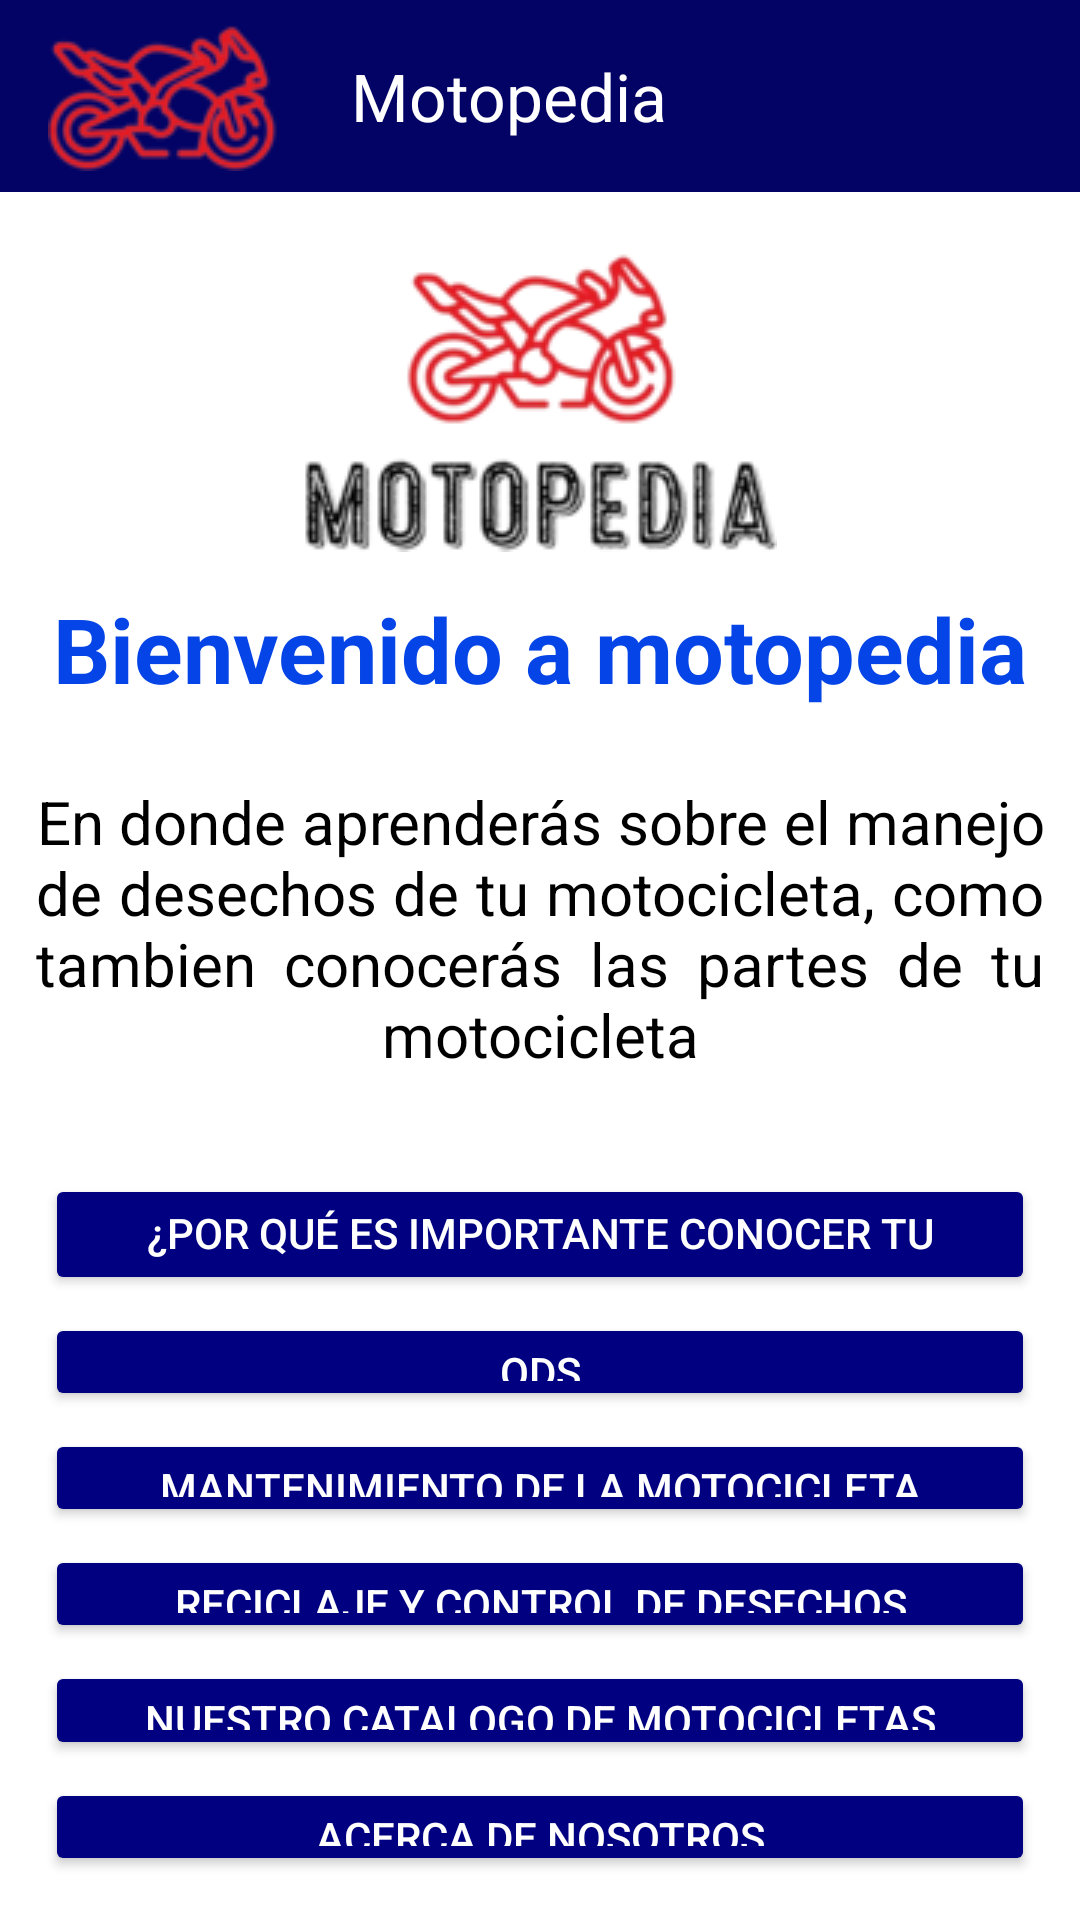

Layout XML and referenced resources for this Android screen:
<!-- AndroidManifest.xml: application theme Theme.Motopedia -->
<!-- res/layout/menu.xml -->
<?xml version="1.0" encoding="utf-8"?>
<androidx.constraintlayout.widget.ConstraintLayout xmlns:android="http://schemas.android.com/apk/res/android"
    xmlns:app="http://schemas.android.com/apk/res-auto"
    xmlns:tools="http://schemas.android.com/tools"
    android:layout_width="match_parent"
    android:layout_height="match_parent"
    android:background="#FFFFFF"
    tools:context=".MenuActivity">

    <LinearLayout
        android:id="@+id/linearLayout"
        android:layout_width="match_parent"
        android:layout_height="match_parent"
        android:orientation="vertical"
        app:layout_constraintEnd_toEndOf="parent"
        app:layout_constraintStart_toStartOf="parent"
        app:layout_constraintTop_toTopOf="parent">

        <androidx.appcompat.widget.Toolbar
            android:id="@+id/toolbar"
            android:layout_width="match_parent"
            android:layout_height="wrap_content"
            android:background="#030365"
            android:longClickable="false"
            android:minHeight="?attr/actionBarSize"
            android:theme="?attr/actionBarTheme"
            app:logo="@drawable/logo"
            app:title="Motopedia"
            app:titleMarginStart="40dp"
            app:titleTextColor="#FFFFFF" />

        <LinearLayout
            android:layout_width="match_parent"
            android:layout_height="match_parent"
            android:orientation="vertical"
            android:paddingTop="20dp">

            <ImageView
                android:id="@+id/imageView3"
                android:layout_width="match_parent"
                android:layout_height="wrap_content"
                app:srcCompat="@drawable/motopedias" />

            <TextView
                android:id="@+id/textView3"
                android:layout_width="match_parent"
                android:layout_height="wrap_content"
                android:layout_margin="2dp"
                android:autoText="false"
                android:gravity="center"
                android:padding="10dp"
                android:text="Bienvenido a motopedia"
                android:textColor="#0544E6"
                android:textSize="30sp"
                android:textStyle="bold" />

            <TextView
                android:id="@+id/textView4"
                android:layout_width="match_parent"
                android:layout_height="wrap_content"
                android:layout_margin="2dp"
                android:autoText="false"
                android:gravity="center"
                android:justificationMode="inter_word"
                android:padding="10dp"
                android:text="En donde aprenderás sobre el manejo de desechos de tu motocicleta, como tambien conocerás las partes de tu motocicleta"
                android:textColor="#000000"
                android:textSize="20sp" />

            <LinearLayout
                android:layout_width="match_parent"
                android:layout_height="wrap_content"
                android:orientation="vertical"
                android:padding="15dp">

                <Button
                    android:id="@+id/btnConocer"
                    android:layout_width="match_parent"
                    android:layout_height="wrap_content"
                    android:layout_marginTop="6dp"
                    android:layout_weight=".1"
                    android:text="¿Por qué es importante conocer tu motocicleta?"
                    android:textColor="#FFFFFF"
                    app:backgroundTint="#000080"
                    app:cornerRadius="10dp"
                    app:iconTintMode="add" />

                <Button
                    android:id="@+id/btnODS"
                    android:layout_width="match_parent"
                    android:layout_height="wrap_content"
                    android:layout_marginTop="6dp"
                    android:layout_weight=".1"
                    android:text="ODS"
                    android:textColor="#FFFFFF"
                    app:backgroundTint="#000080"
                    app:cornerRadius="10dp"
                    app:iconTintMode="add" />

                <Button
                    android:id="@+id/btnMantenimiento"
                    android:layout_width="match_parent"
                    android:layout_height="wrap_content"
                    android:layout_marginTop="6dp"
                    android:layout_weight=".1"
                    android:text="Mantenimiento de la motocicleta"
                    android:textColor="#FFFFFF"
                    app:backgroundTint="#000080"
                    app:cornerRadius="10dp"
                    app:iconTintMode="add" />

                <Button
                    android:id="@+id/btnReciclaje"
                    android:layout_width="match_parent"
                    android:layout_height="wrap_content"
                    android:layout_marginTop="6dp"
                    android:layout_weight=".1"
                    android:text="Reciclaje y control de desechos"
                    android:textColor="#FFFFFF"
                    app:backgroundTint="#000080"
                    app:cornerRadius="10dp"
                    app:iconTintMode="add" />

                <Button
                    android:id="@+id/btnMoto"
                    android:layout_width="match_parent"
                    android:layout_height="wrap_content"
                    android:layout_marginTop="6dp"
                    android:layout_weight=".1"
                    android:text="Nuestro catalogo de motocicletas"
                    android:textColor="#FFFFFF"
                    app:backgroundTint="#000080"
                    app:cornerRadius="10dp"
                    app:iconTintMode="add" />

                <Button
                    android:id="@+id/btnNosotros"
                    android:layout_width="match_parent"
                    android:layout_height="wrap_content"
                    android:layout_marginTop="6dp"
                    android:layout_weight=".1"
                    android:text="Acerca de nosotros"
                    android:textColor="#FFFFFF"
                    app:backgroundTint="#000080"
                    app:cornerRadius="10dp"
                    app:iconTintMode="add" />
            </LinearLayout>
        </LinearLayout>

    </LinearLayout>

</androidx.constraintlayout.widget.ConstraintLayout>
<!-- resources referenced by this layout -->
<resources>
  <!-- drawable logo: png bitmap (drawable, 11544 bytes) -->
  <!-- drawable motopedias: png bitmap (drawable, 31401 bytes) -->
  <style name="Theme.Motopedia" parent="Base.Theme.Motopedia" />
  <style name="Base.Theme.Motopedia" parent="Theme.Material3.DayNight.NoActionBar">
          
          
      </style>
</resources>
